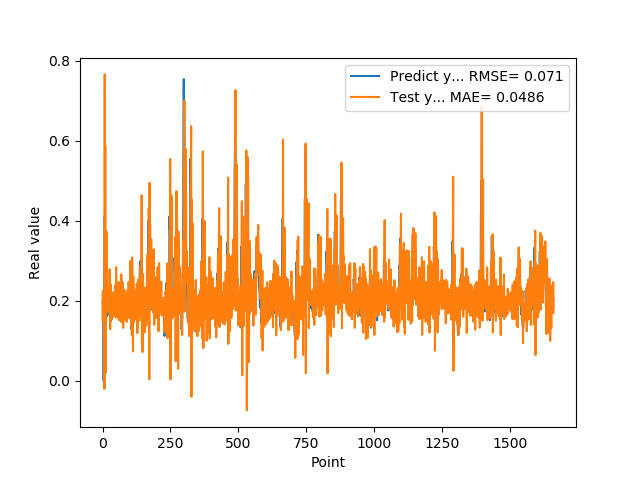

The file beside this chart, header and first rows:
1.955727785830000398e-01, 2.176533877652546967e-01
1.954265981910000005e-01, 1.498229235771612045e-01
2.004670947789999880e-01, 2.259116710892901947e-01
2.029463946819999587e-01, 2.103393127831475196e-01
0.000000000000000000e+00, 1.837949996075908810e-01
1.862521618600000151e-01, 1.129097894337152685e-01
1.862153261900000301e-01, 9.105772794593210151e-02
4.038094580169999670e-01, -1.974842432325120758e-02
4.118085205549999461e-01, 7.660776376933992049e-01
3.743042349819999948e-01, 1.160466611955350835e-01
3.571429848669999685e-01, 5.884332638137252935e-01
2.572054266930000055e-01, 1.969371524341046592e-02
2.409307956699999753e-01, 2.864930273802313021e-01
2.253161966800000249e-01, 3.171082200697871722e-01
1.935185044999999937e-01, 1.885127950491608806e-01
1.787700653079999924e-01, 3.731346140766286235e-01
1.622045934200000150e-01, 2.069272941856327708e-01
1.761920750140000269e-01, 1.734430037704463579e-01
1.883655935530000325e-01, 2.113520535092063835e-01
1.861467957499999548e-01, 1.938654448188572577e-01
1.954913884399999968e-01, 2.315902629924763423e-01
1.954011768099999935e-01, 1.851327879878149341e-01
1.660518944260000185e-01, 1.792505579618427214e-01
1.907722949980000249e-01, 2.001334339024872233e-01
2.156041562559999625e-01, 1.683382791977699466e-01
1.898660957809999716e-01, 1.785015046791030291e-01
1.770474612709999895e-01, 2.790106687238653738e-01
2.001174986360000074e-01, 1.746984803170011091e-01
1.948629021640000125e-01, 1.294563787915471720e-01
1.922753006219999894e-01, 2.317184609311196131e-01
1.779100298880000042e-01, 2.414499822296788389e-01
1.810636967419999854e-01, 1.499952579968223121e-01
1.680064052340000114e-01, 1.911595019947307517e-01
1.635809391740000174e-01, 1.709691134814269875e-01
1.706920862200000111e-01, 1.972098613142453660e-01
1.916799396280000345e-01, 1.544189532423155820e-01
2.085516005749999957e-01, 2.011028565208675678e-01
2.058236002919999752e-01, 2.172572008408510391e-01
1.828240007160000513e-01, 2.209593348925155409e-01
1.857409924269999846e-01, 1.840701359160387685e-01
1.775099337099999841e-01, 1.610387189502959504e-01
1.752161234619999952e-01, 1.703473110894087594e-01
1.971126049759999999e-01, 2.214424913151516183e-01
1.845117062330000057e-01, 1.777625416628842714e-01
1.984785944219999987e-01, 2.070668467008671132e-01
2.143009155989999692e-01, 2.206920059020084646e-01
1.841159015890000139e-01, 1.638026274043301034e-01
2.104043960570000094e-01, 2.394670723191751338e-01
2.032361328599999739e-01, 1.947237723426207545e-01
2.088565975429999833e-01, 1.586856879576530599e-01
1.960448026660000231e-01, 2.844875965968519105e-01
1.900728046889999523e-01, 1.603598432954870256e-01
1.658952832220000062e-01, 2.164022894458388913e-01
1.872539073229999851e-01, 1.641746759906340947e-01
1.852532625200000171e-01, 1.963999142339115378e-01
1.799222826959999966e-01, 1.775895110595295812e-01
2.012764066460000223e-01, 2.466826724813818150e-01
1.978618204589999985e-01, 1.591623776777026655e-01
1.950792670250000027e-01, 2.027091568658345444e-01
1.711323857310000085e-01, 2.308354935217142301e-01
1.623787879939999901e-01, 1.529968876290360991e-01
... 1,599 more rows
